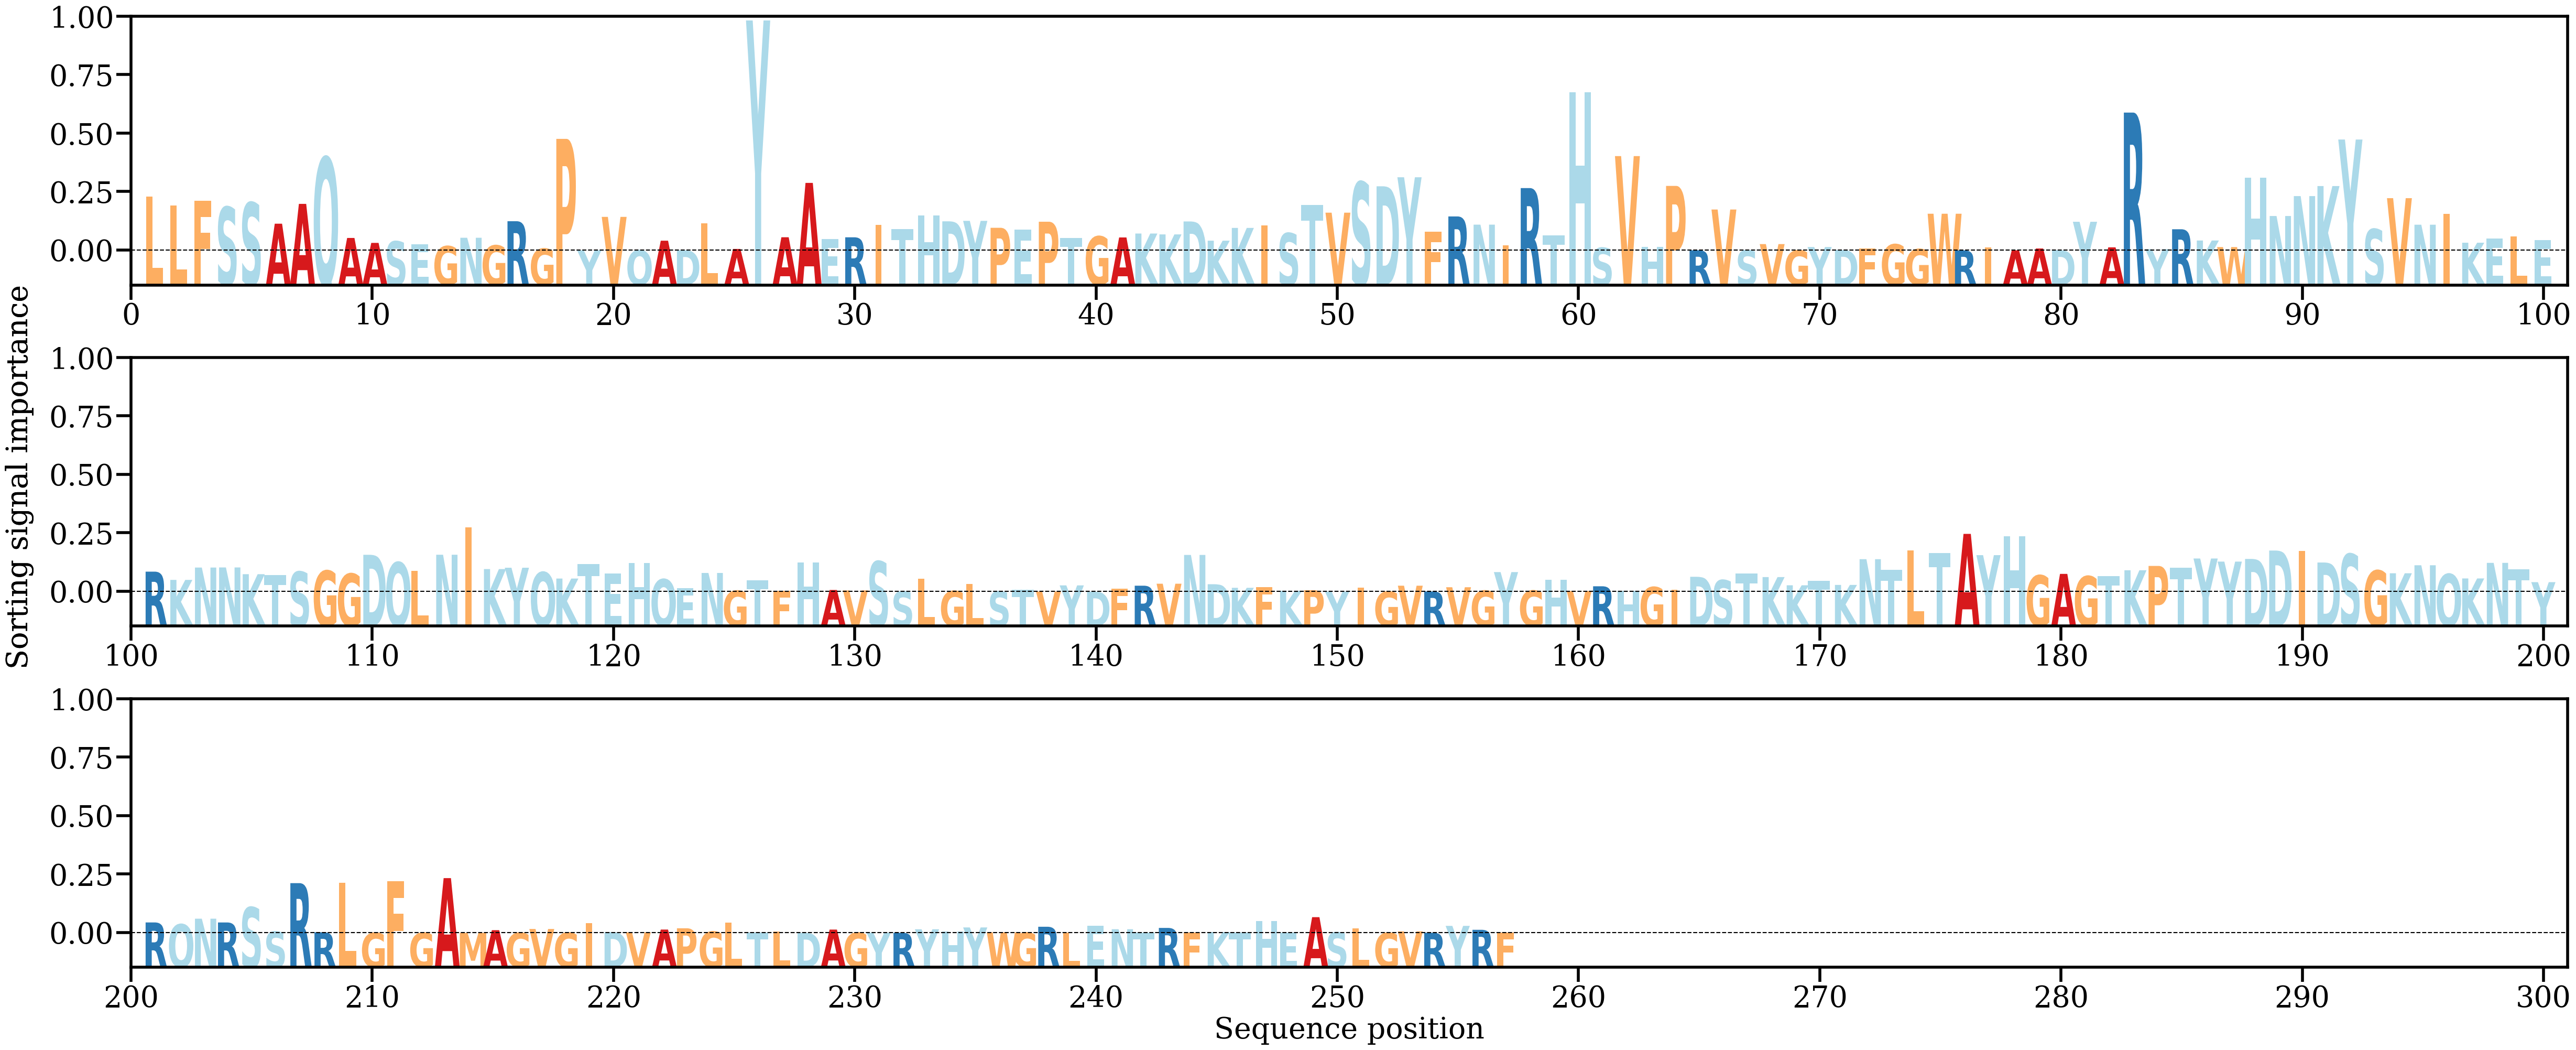

The file beside this chart, header and first rows:
AA, Alpha
L, [0.01061401]
L, [0.00878563]
F, [0.00974082]
S, [0.00851799]
S, [0.00939466]
A, [0.00524964]
A, [0.00913717]
Q, [0.01825025]
A, [0.00245094]
A, [0.00148397]
S, [0.00178929]
E, [0.00119274]
G, [0.00083915]
N, [0.0024895]
G, [0.00098891]
R, [0.00573456]
G, [0.00035451]
P, [0.0218893]
Y, [2.6607851e-05]
V, [0.00658427]
Q, [2.0695308e-05]
A, [0.00191345]
D, [3.730919e-05]
L, [0.00530732]
A, [0.00029517]
Y, [0.04512087]
A, [0.00258996]
A, [0.01325378]
E, [0.00221738]
R, [0.00257968]
I, [0.00505955]
T, [0.00415184]
H, [0.00684835]
D, [0.00571473]
Y, [0.00580555]
P, [0.00444434]
E, [0.00405042]
P, [0.00563625]
T, [0.00248663]
G, [0.00276037]
A, [0.00255085]
K, [0.00331964]
K, [0.00314935]
D, [0.00568905]
K, [0.00191729]
K, [0.00442014]
I, [0.00492424]
S, [0.00339442]
T, [0.00891131]
V, [0.00741074]
S, [0.01340974]
D, [0.01258725]
Y, [0.01435833]
F, [0.00370516]
R, [0.00667254]
N, [0.00506299]
I, [0.00101228]
R, [0.01223558]
T, [0.00297971]
H, [0.03106559]
... 197 more rows
